Photos from the image-classification dataset "dataset_combined" in the GitHub repository Ethan-6626/chicken. Its 2 classes are: diseased, normal.

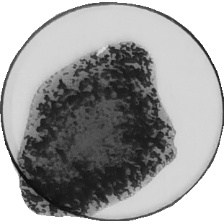
Label: diseased

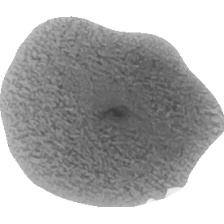
Label: diseased

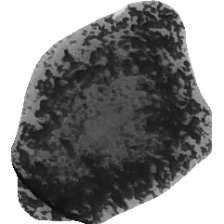
Label: diseased

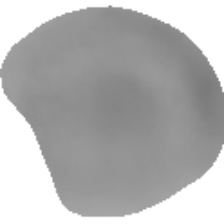
Label: normal

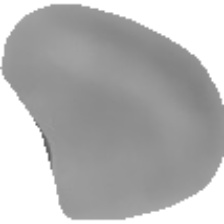
Label: normal

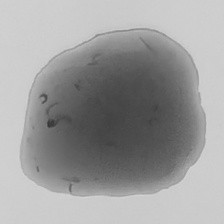
Label: normal
